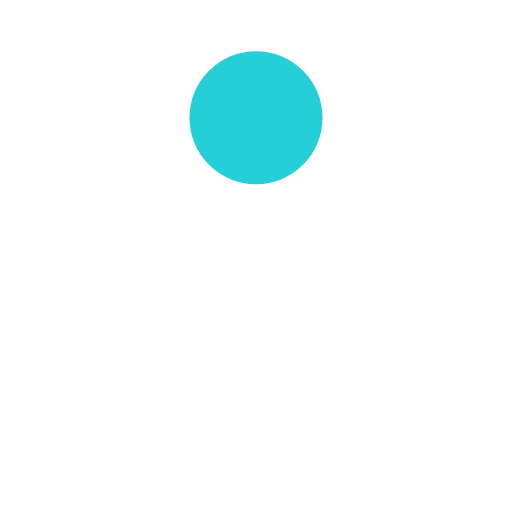
t = 0.00 s
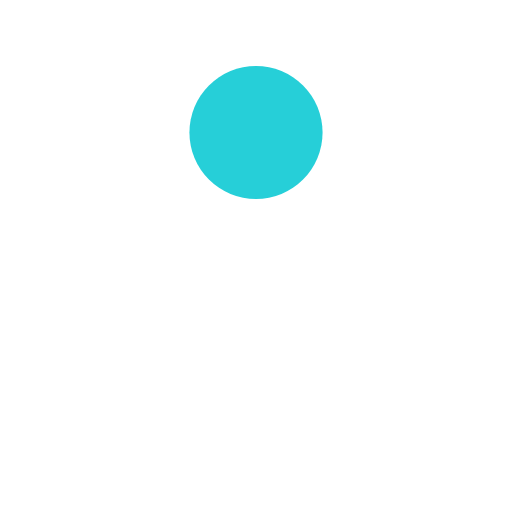
t = 0.13 s
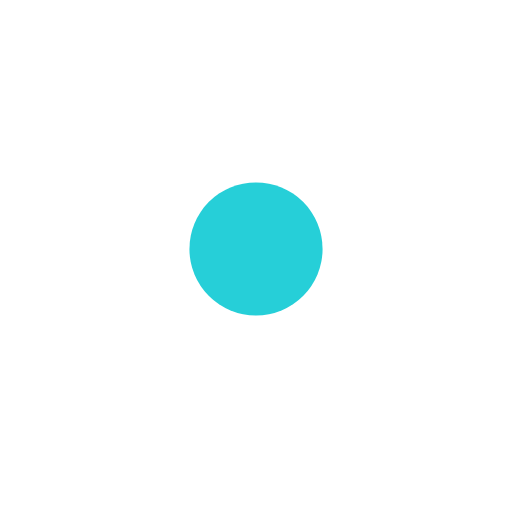
t = 0.38 s
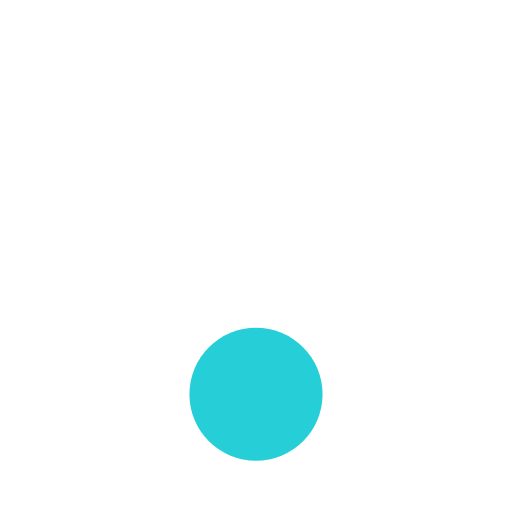
t = 0.50 s
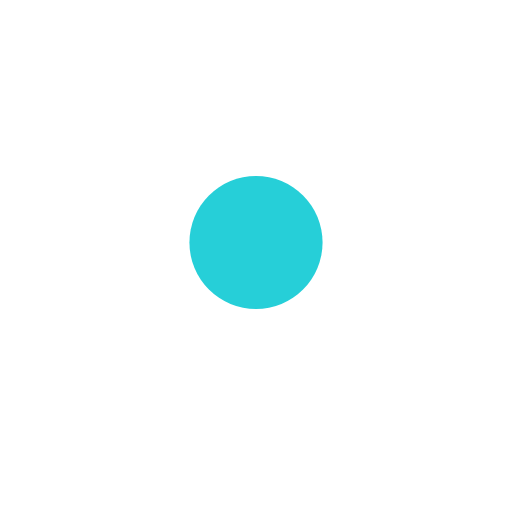
t = 0.63 s
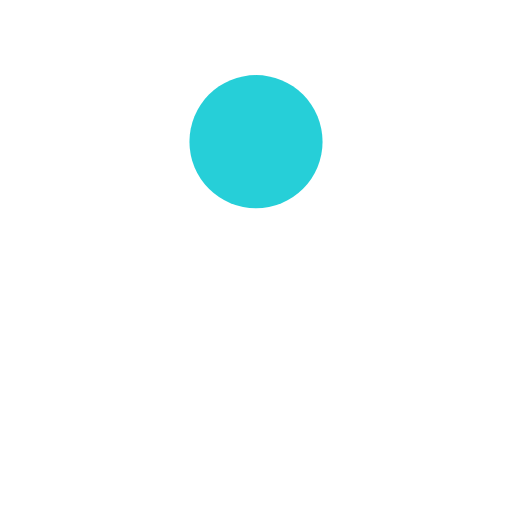
t = 0.88 s

The animated SVG that drew these frames (rendered in a browser with its animation timeline set to each time). Animation: 1 SMIL element (animate=1); one cycle of 1.00 s, repeats indefinitely.

<?xml version="1.0" encoding="utf-8"?>
<svg xmlns="http://www.w3.org/2000/svg" xmlns:xlink="http://www.w3.org/1999/xlink" style="margin: auto; background: none; display: block; shape-rendering: auto;" width="200px" height="200px" viewBox="0 0 100 100" preserveAspectRatio="xMidYMid">
<circle cx="50" cy="23" r="13" fill="#26cfd8">
  <animate attributeName="cy" dur="1s" repeatCount="indefinite" calcMode="spline" keySplines="0.45 0 0.9 0.55;0 0.45 0.55 0.9" keyTimes="0;0.5;1" values="23;77;23"></animate>
</circle>
<!-- [ldio] generated by https://loading.io/ --></svg>
